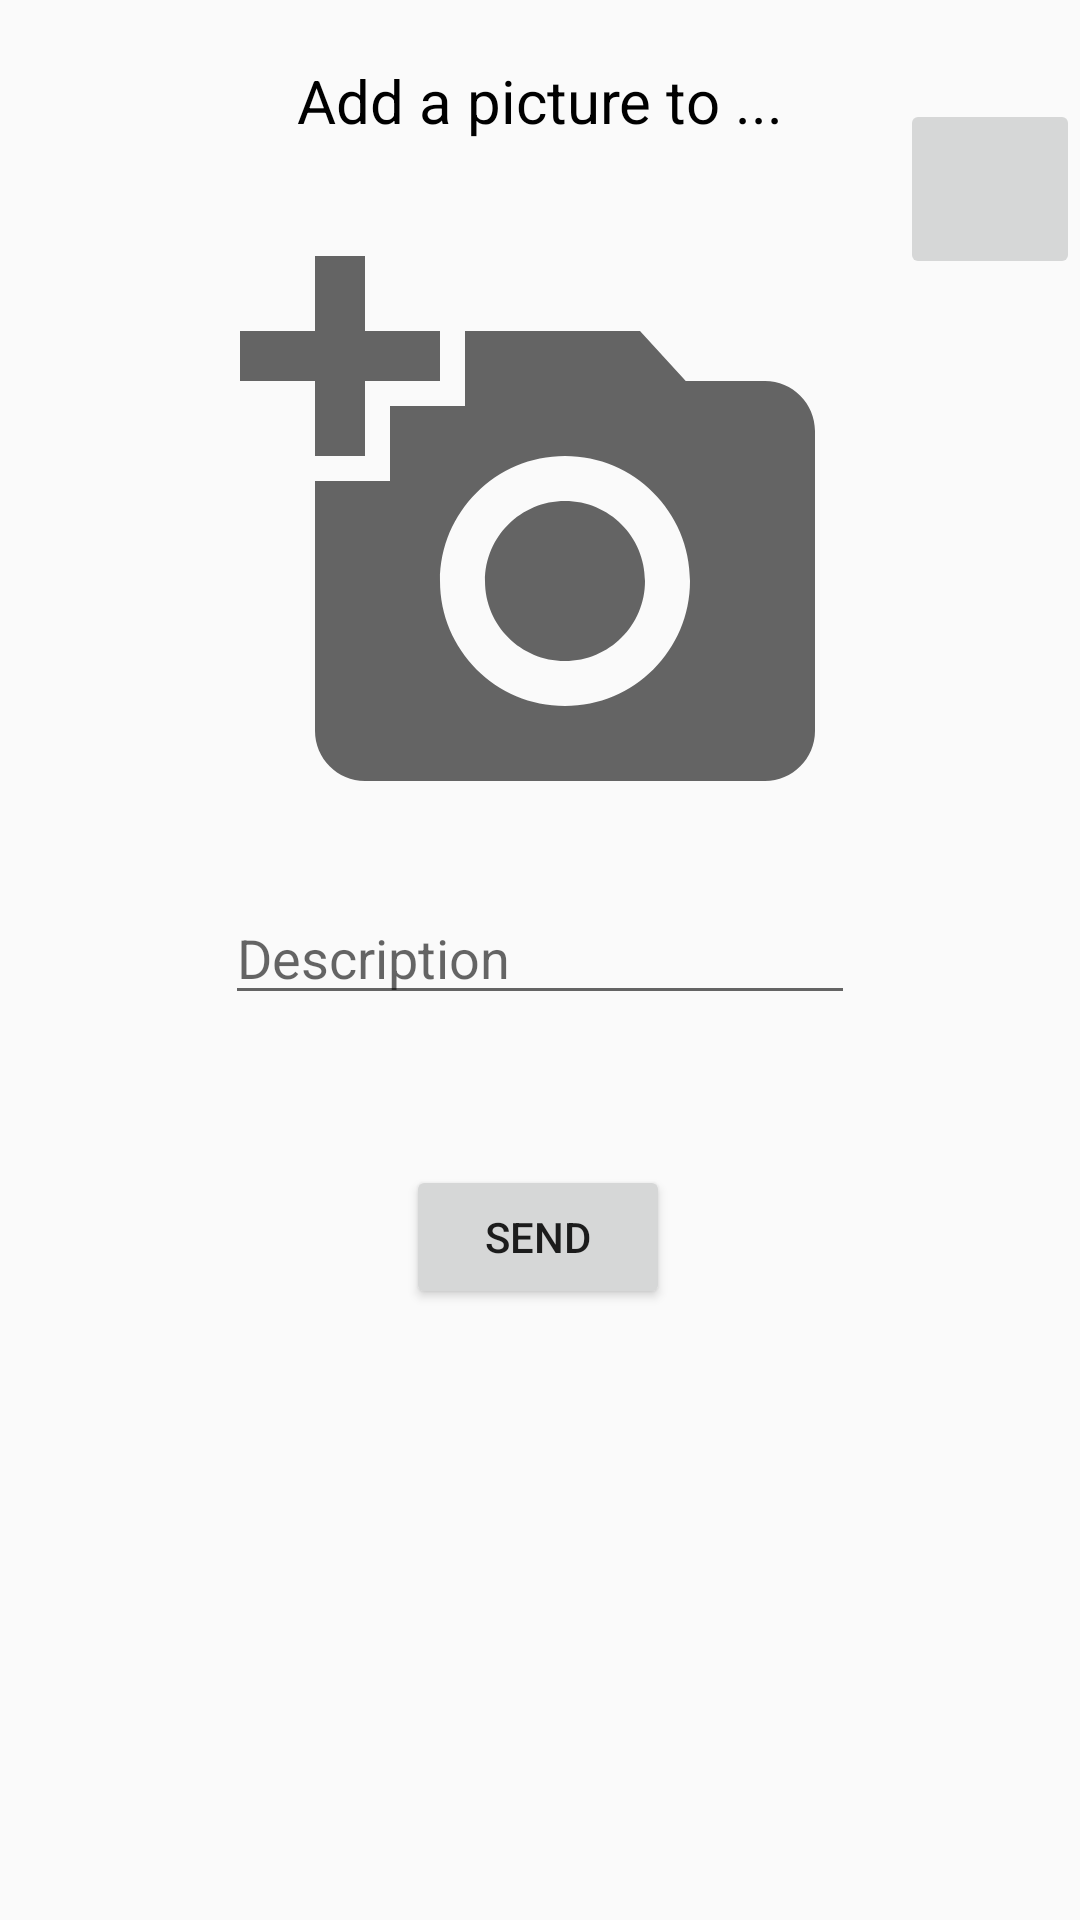

Android layout source for this screen:
<!-- AndroidManifest.xml: application theme AppTheme -->
<!-- res/layout/post_row.xml -->
<?xml version="1.0" encoding="utf-8"?>
<androidx.constraintlayout.widget.ConstraintLayout xmlns:android="http://schemas.android.com/apk/res/android"
    xmlns:app="http://schemas.android.com/apk/res-auto"
    xmlns:tools="http://schemas.android.com/tools"
    android:layout_width="match_parent"
    android:layout_height="match_parent"
    android:orientation="vertical"
    tools:context=".AddPostActivity">

    <ImageButton
        android:id="@+id/photo2"
        android:layout_width="60dp"
        android:layout_height="60dp"
        android:onClick="returnButton"
        android:padding="10dp"
        android:src="@drawable/ic_baseline_arrow_forward_24"
        app:layout_constraintBottom_toBottomOf="parent"
        app:layout_constraintRight_toRightOf="parent"
        app:layout_constraintTop_toTopOf="parent"
        app:layout_constraintVertical_bias="0.057" />

    <TextView
        android:id="@+id/post_title"
        android:layout_width="wrap_content"
        android:layout_height="wrap_content"
        app:layout_constraintTop_toTopOf="parent"
        app:layout_constraintLeft_toLeftOf="parent"
        app:layout_constraintRight_toRightOf="parent"
        android:textSize="20sp"
        android:textColor="#000"
        android:layout_margin="20dp"
        android:text="Add a picture to ..."
        tools:layout_editor_absoluteX="43dp"
        tools:layout_editor_absoluteY="65dp" />

    <ImageView
        android:id="@+id/addImage"
        android:layout_width="200dp"
        android:layout_height="200dp"
        android:layout_marginTop="30dp"
        app:layout_constraintLeft_toLeftOf="parent"
        app:layout_constraintRight_toRightOf="parent"
        app:layout_constraintTop_toBottomOf="@+id/post_title"
        android:src="@drawable/ic_baseline_add_a_photo_150"/>

    <EditText
        android:id="@+id/addDescription"
        android:layout_width="wrap_content"
        android:layout_height="wrap_content"
        android:layout_marginTop="20dp"
        android:hint="Description"
        android:ems="10"
        android:inputType="textPersonName"
        app:layout_constraintEnd_toEndOf="parent"
        app:layout_constraintStart_toStartOf="parent"
        app:layout_constraintTop_toBottomOf="@+id/addImage" />

    <Button
        android:id="@+id/AddPost"
        android:layout_width="wrap_content"
        android:layout_height="wrap_content"
        android:layout_marginTop="50dp"
        android:text="Send"
        app:layout_constraintEnd_toEndOf="parent"
        app:layout_constraintHorizontal_bias="0.498"
        app:layout_constraintStart_toStartOf="parent"
        app:layout_constraintTop_toBottomOf="@+id/addDescription" />

</androidx.constraintlayout.widget.ConstraintLayout>
<!-- resources referenced by this layout -->
<resources>
  <!-- drawable ic_baseline_add_a_photo_150 (drawable) -->
  <vector android:height="150dp" android:tint="?attr/colorControlNormal"
      android:viewportHeight="24" android:viewportWidth="24"
      android:width="150dp" xmlns:android="http://schemas.android.com/apk/res/android">
      <group>
          <clip-path android:pathData="M24,24H0V0h24v24z M 0,0"/>
          <path android:fillColor="@android:color/white" android:pathData="M3,4L3,1h2v3h3v2L5,6v3L3,9L3,6L0,6L0,4h3zM6,10L6,7h3L9,4h7l1.83,2L21,6c1.1,0 2,0.9 2,2v12c0,1.1 -0.9,2 -2,2L5,22c-1.1,0 -2,-0.9 -2,-2L3,10h3zM13,19c2.76,0 5,-2.24 5,-5s-2.24,-5 -5,-5 -5,2.24 -5,5 2.24,5 5,5zM9.8,14c0,1.77 1.43,3.2 3.2,3.2s3.2,-1.43 3.2,-3.2 -1.43,-3.2 -3.2,-3.2 -3.2,1.43 -3.2,3.2z"/>
      </group>
  </vector>
  <style name="AppTheme" parent="Theme.AppCompat.Light.DarkActionBar">
          
          <item name="colorPrimary">@color/colorPrimary</item>
          <item name="colorPrimaryDark">@color/colorPrimaryDark</item>
          <item name="colorAccent">@color/colorAccent</item>
      </style>
  <color name="colorPrimary">#89b0ae</color>
  <color name="colorPrimaryDark">#89b0ae</color>
  <color name="colorAccent">#03DAC5</color>
</resources>
